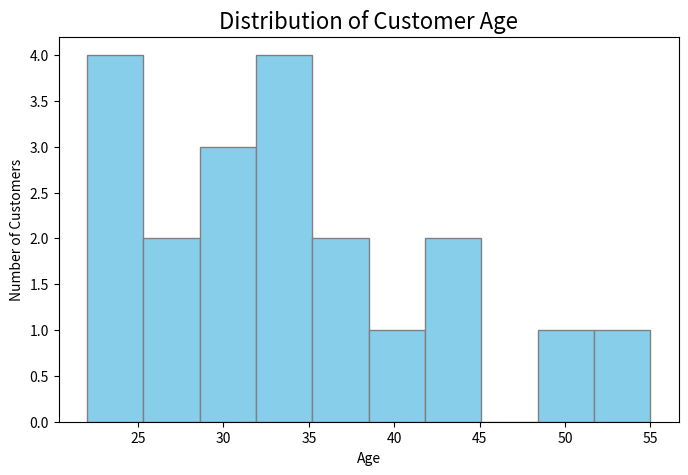

Python code for this plot:
# histogram.py
#
import matplotlib.pyplot as plt
import pandas as pd

# ข้อมูลสมมติ: อายุของลูกค้า 20 คน
ages = [22, 25, 25, 30, 32, 35, 38, 40, 42, 45, 50, 55, 28, 24, 31, 33, 37, 28, 29, 34] 

plt.figure(figsize=(8, 5))
plt.hist(ages, bins=10, color='skyblue', edgecolor='grey')
plt.title('Distribution of Customer Age', fontsize=16)
plt.xlabel('Age')
plt.ylabel('Number of Customers')
plt.show()
